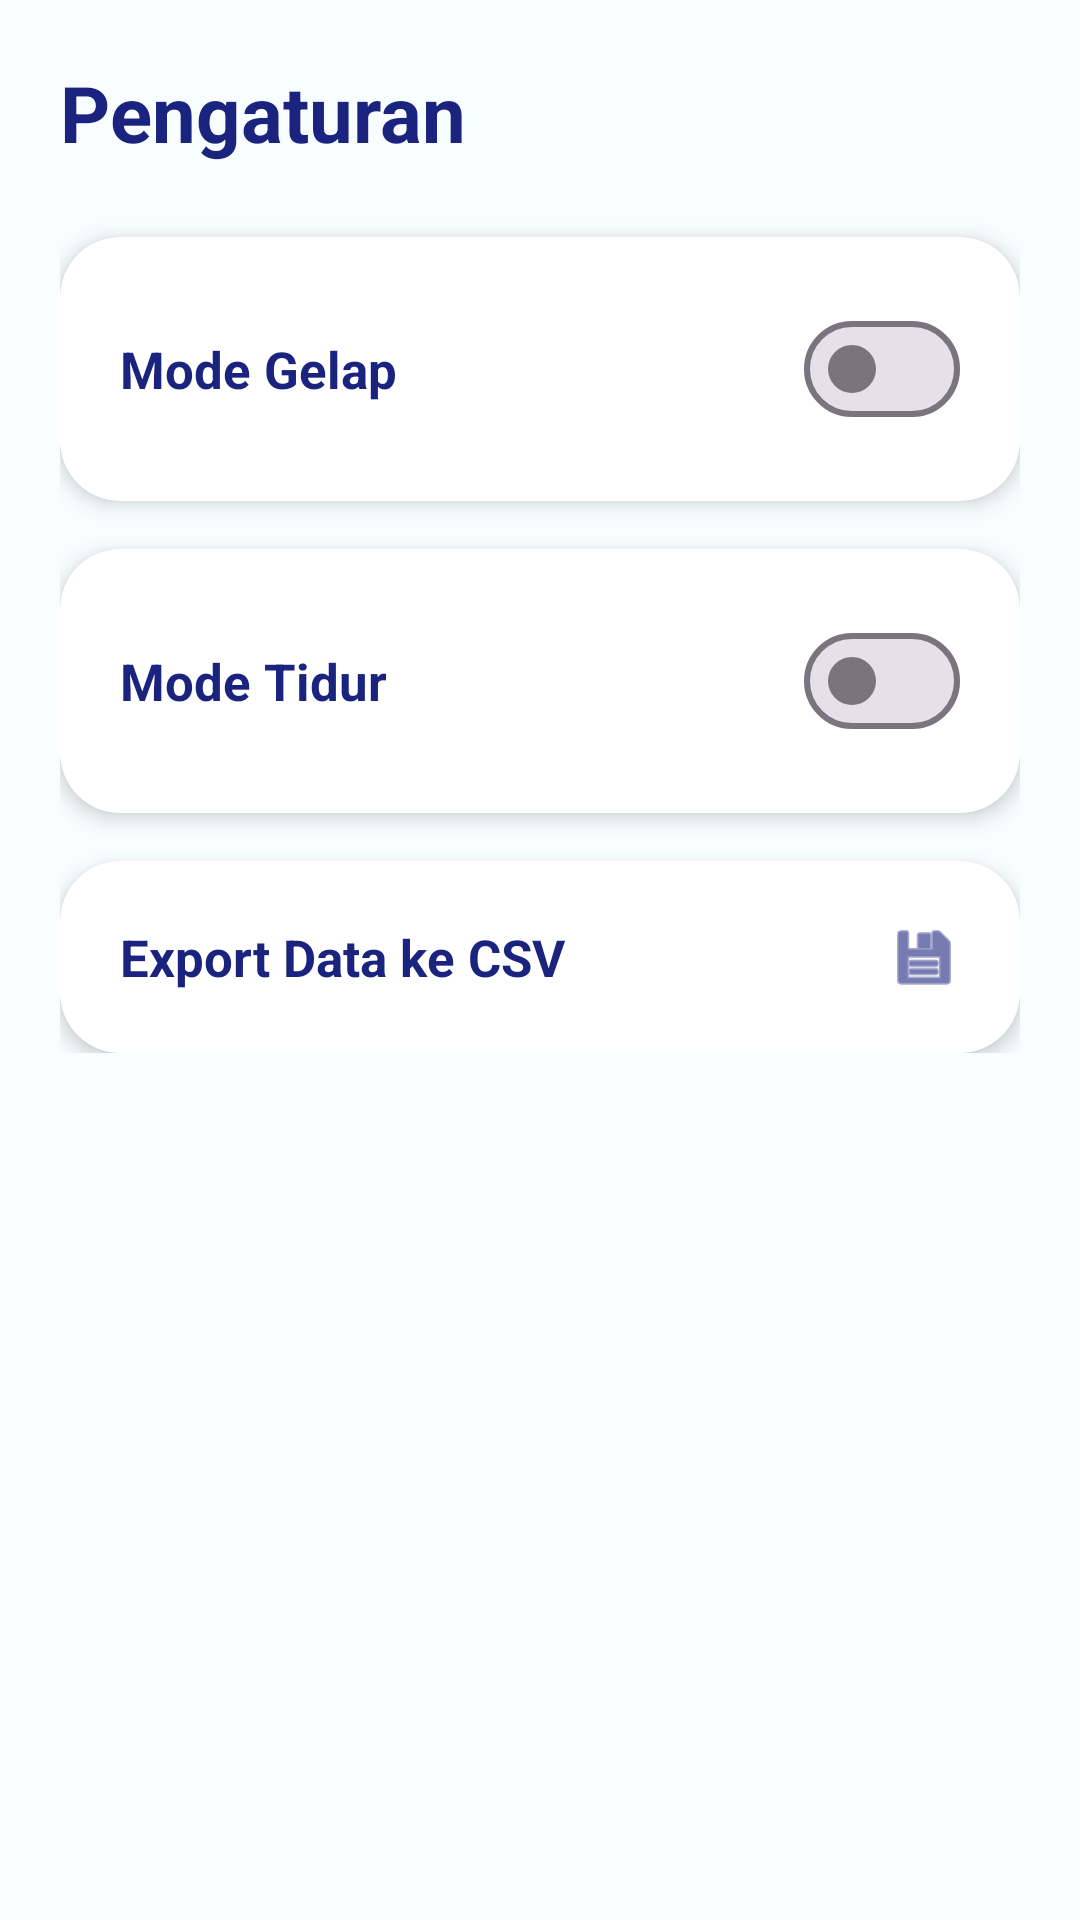

Android layout source for this screen:
<!-- AndroidManifest.xml: application theme Theme.Material3.DayNight.NoActionBar -->
<!-- res/layout/fragment_setting.xml -->
<?xml version="1.0" encoding="utf-8"?>
<ScrollView xmlns:android="http://schemas.android.com/apk/res/android"
    xmlns:app="http://schemas.android.com/apk/res-auto"
    android:layout_width="match_parent"
    android:layout_height="match_parent"
    android:background="@color/bg_light">

    <LinearLayout
        android:layout_width="match_parent"
        android:layout_height="wrap_content"
        android:orientation="vertical"
        android:padding="20dp">

        <TextView
            android:layout_width="wrap_content"
            android:layout_height="wrap_content"
            android:layout_marginBottom="24dp"
            android:text="@string/pengaturan"
            android:textColor="@color/text_primary"
            android:textSize="26sp"
            android:textStyle="bold" />

        
        <androidx.cardview.widget.CardView
            android:layout_width="match_parent"
            android:layout_height="wrap_content"
            android:layout_marginBottom="16dp"
            app:cardCornerRadius="20dp"
            app:cardElevation="4dp">

            <LinearLayout
                android:layout_width="match_parent"
                android:layout_height="wrap_content"
                android:gravity="center_vertical"
                android:orientation="horizontal"
                android:padding="20dp">

                <TextView
                    android:layout_width="0dp"
                    android:layout_height="wrap_content"
                    android:layout_weight="1"
                    android:text="@string/dark_mode"
                    android:textColor="@color/text_primary"
                    android:textSize="17sp"
                    android:textStyle="bold" />

                <com.google.android.material.materialswitch.MaterialSwitch
                    android:id="@+id/switchDark"
                    android:layout_width="wrap_content"
                    android:layout_height="wrap_content" />
            </LinearLayout>
        </androidx.cardview.widget.CardView>

        
        <androidx.cardview.widget.CardView
            android:layout_width="match_parent"
            android:layout_height="wrap_content"
            android:layout_marginBottom="16dp"
            app:cardCornerRadius="20dp"
            app:cardElevation="4dp">

            <LinearLayout
                android:layout_width="match_parent"
                android:layout_height="wrap_content"
                android:gravity="center_vertical"
                android:orientation="horizontal"
                android:padding="20dp">

                <TextView
                    android:layout_width="0dp"
                    android:layout_height="wrap_content"
                    android:layout_weight="1"
                    android:text="@string/mode_tidur"
                    android:textColor="@color/text_primary"
                    android:textSize="17sp"
                    android:textStyle="bold" />

                <com.google.android.material.materialswitch.MaterialSwitch
                    android:id="@+id/switchSleep"
                    android:layout_width="wrap_content"
                    android:layout_height="wrap_content" />
            </LinearLayout>
        </androidx.cardview.widget.CardView>

        
        <androidx.cardview.widget.CardView
            android:id="@+id/cardExport"
            android:layout_width="match_parent"
            android:layout_height="wrap_content"
            android:clickable="true"
            android:focusable="true"
            android:foreground="?attr/selectableItemBackground"
            app:cardCornerRadius="20dp"
            app:cardElevation="4dp">

            <LinearLayout
                android:layout_width="match_parent"
                android:layout_height="wrap_content"
                android:gravity="center_vertical"
                android:orientation="horizontal"
                android:padding="20dp">

                <TextView
                    android:layout_width="0dp"
                    android:layout_height="wrap_content"
                    android:layout_weight="1"
                    android:text="Export Data ke CSV"
                    android:textColor="@color/text_primary"
                    android:textSize="17sp"
                    android:textStyle="bold" />

                <ImageView
                    android:layout_width="24dp"
                    android:layout_height="24dp"
                    android:src="@android:drawable/ic_menu_save"
                    app:tint="@color/text_primary" />
            </LinearLayout>
        </androidx.cardview.widget.CardView>

    </LinearLayout>
</ScrollView>
<!-- resources referenced by this layout -->
<resources>
  <color name="bg_light">#F8FDFF</color>
  <color name="text_primary">#1A237E</color>
  <string name="dark_mode">Mode Gelap</string>
  <string name="mode_tidur">Mode Tidur</string>
  <string name="pengaturan">Pengaturan</string>
</resources>
